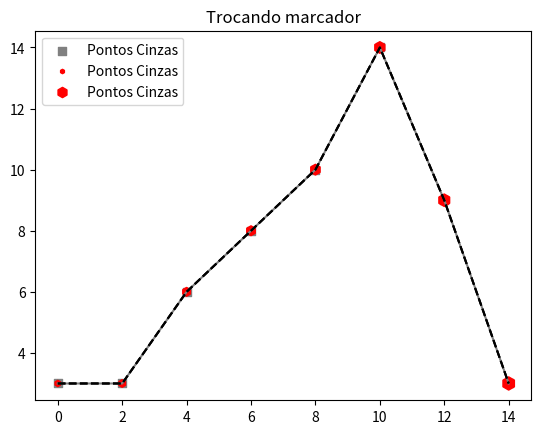

Write the Python code that produced this figure.
import matplotlib.pyplot as plt


x1 = [1,3,5,7,9,11,13,15]
y1 = [1,5,2,6,2,4,5,4]

x2 = [0,2,4,6,8,10,12,14]
y2 = [3,3,6,8,10,14,9,3]



plt.scatter(x2,y2, label = "Pontos Cinzas", color = 'gray', marker = "s")
plt.title("Trocando marcador")
plt.plot(x2,y2, color = 'gray')
plt.legend()
plt.show()


plt.scatter(x2,y2, label = "Pontos Cinzas", color = 'r', marker = "h", s=10)
plt.plot(x2,y2, color = 'k', linestyle="--")
plt.legend()
plt.show()



z = [20,30,40,50,60,70,80,90]

plt.scatter(x2,y2, label = "Pontos Cinzas", color = 'r', marker = "h", s=z)
plt.plot(x2,y2, color = 'k', linestyle="--")
plt.legend()
plt.show()


# z = Represeta do tamanho do plot (Definido por uma lista)
